Image classification data set "MahJongTrainDataSet" (likesm0887/MahJongTrainDataSet on GitHub). Class labels (26): bamboo eight tile, bamboo five tile, characters eight tile, characters five tile, characters four tile, characters nine tile, characters one tile, characters seven tile, characters six tile, characters three tile, characters two tile, circle eight tile, circle five tile, circle four tile, circle nine tile, circle one tile, circle seven tile, circle six tile, circle three tile, circle two tile, east wind tile, green dragon tile, north wind tile, red dragon tile, west wind tile, white dragon tile.

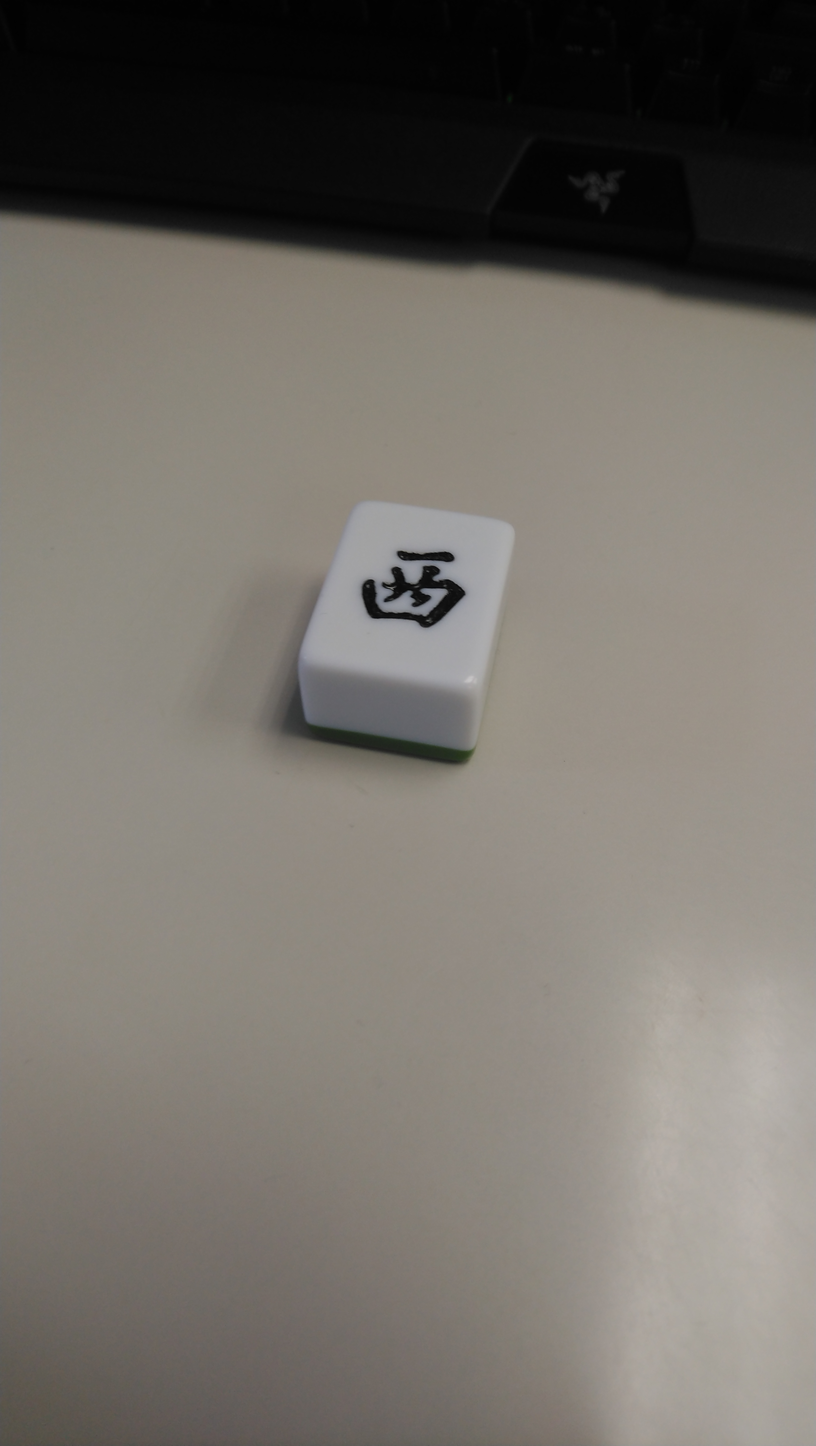
Label: east wind tile

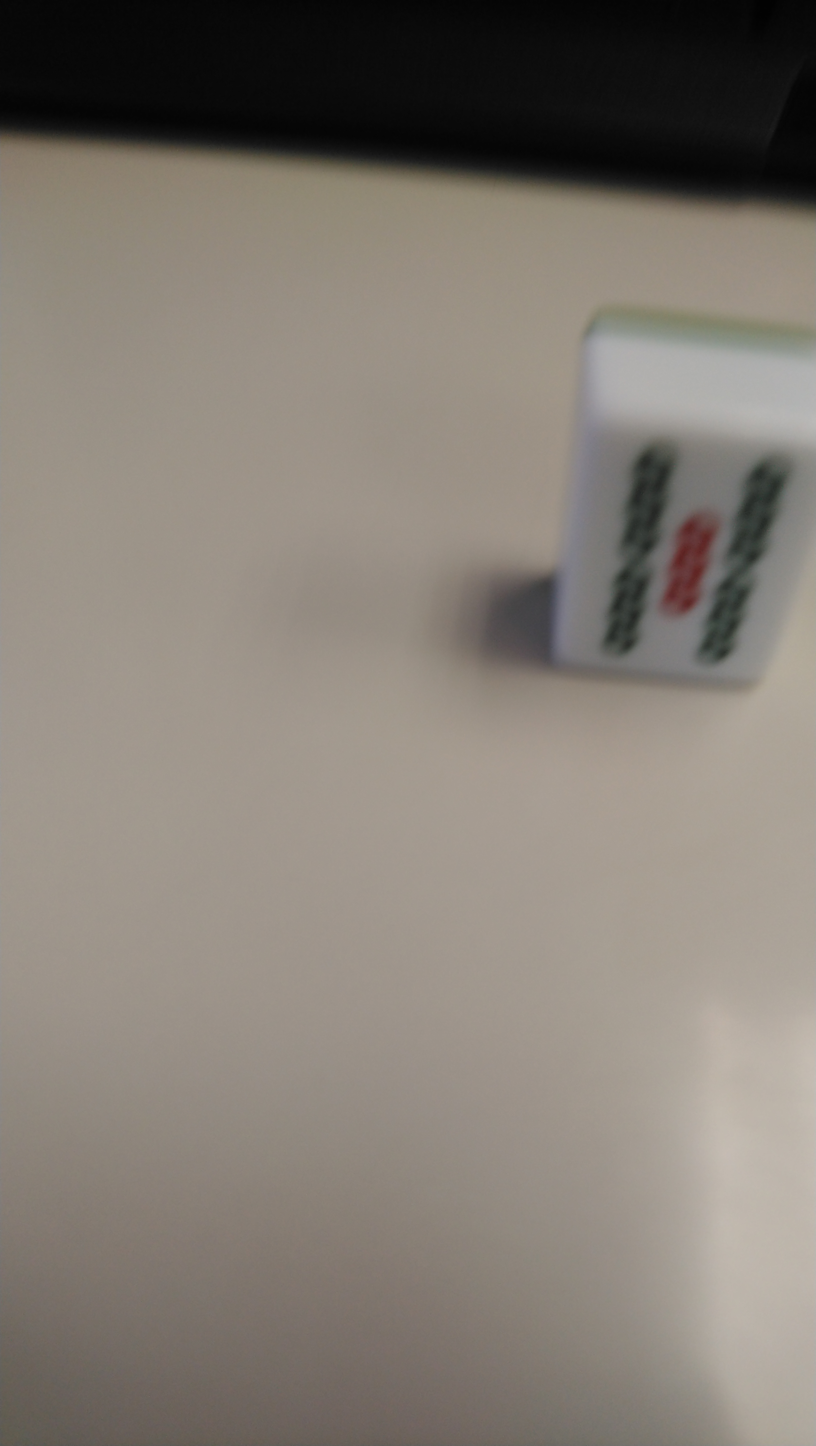
Label: bamboo five tile

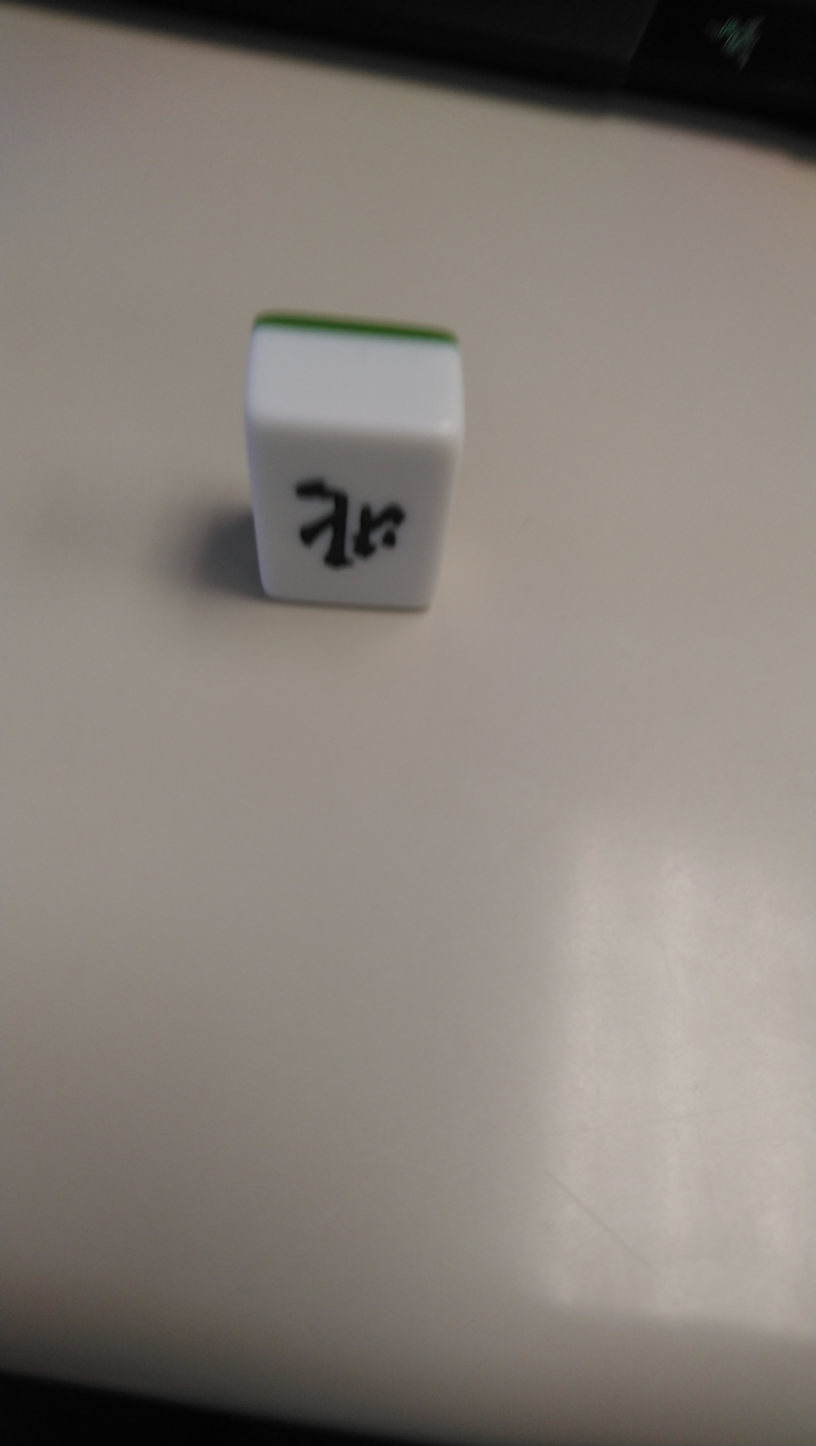
Label: north wind tile

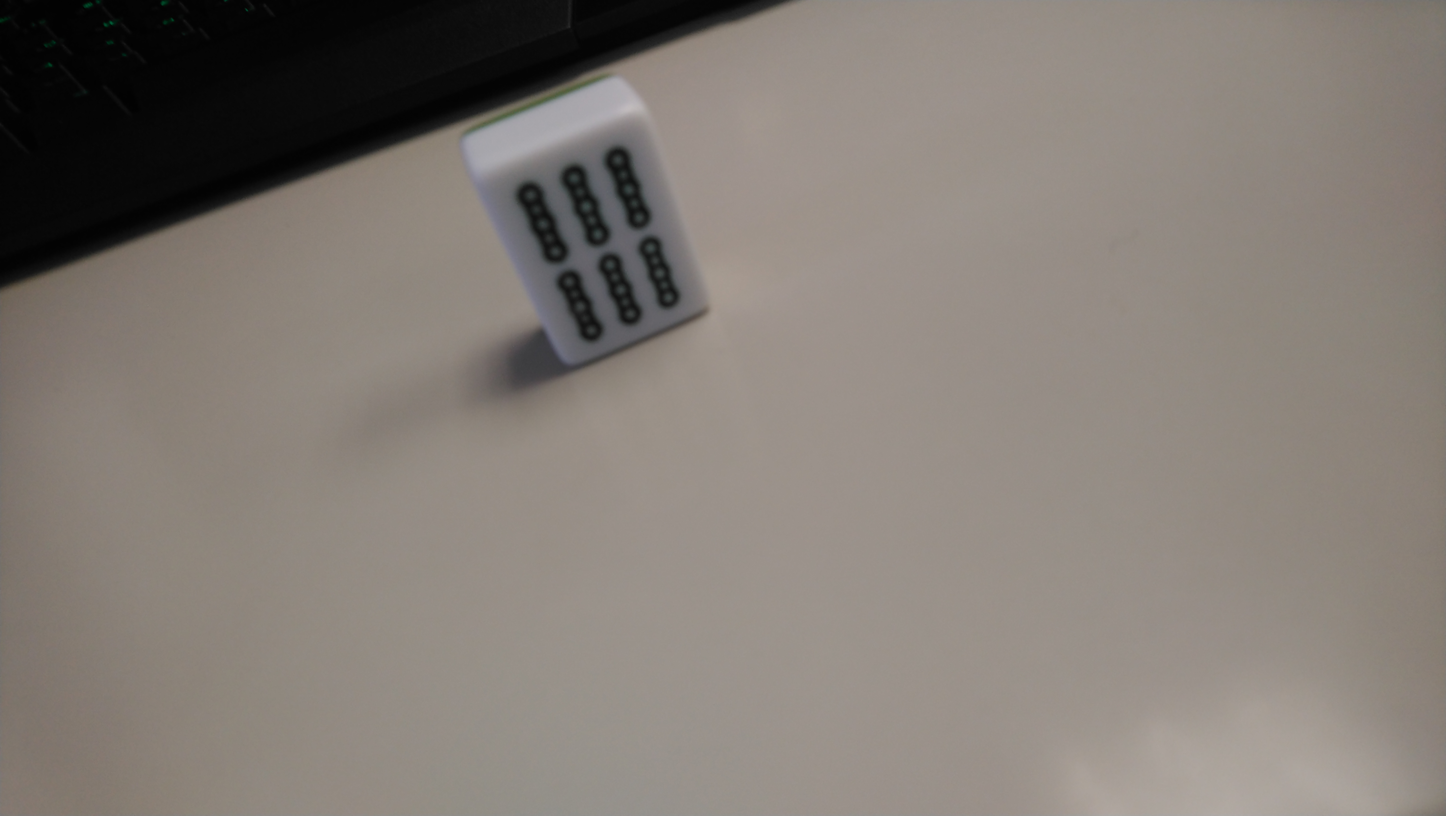
Label: bamboo eight tile

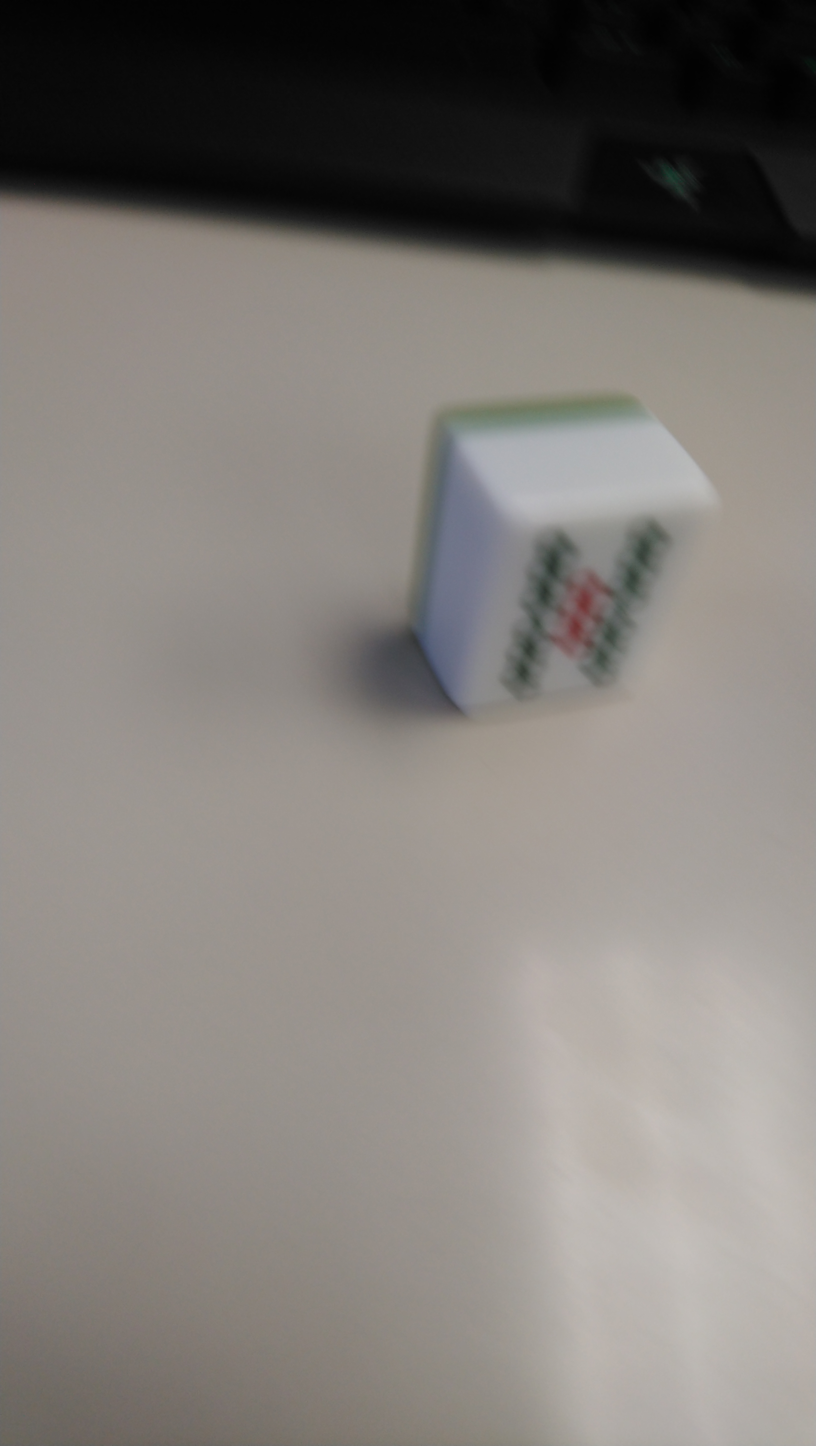
Label: bamboo five tile

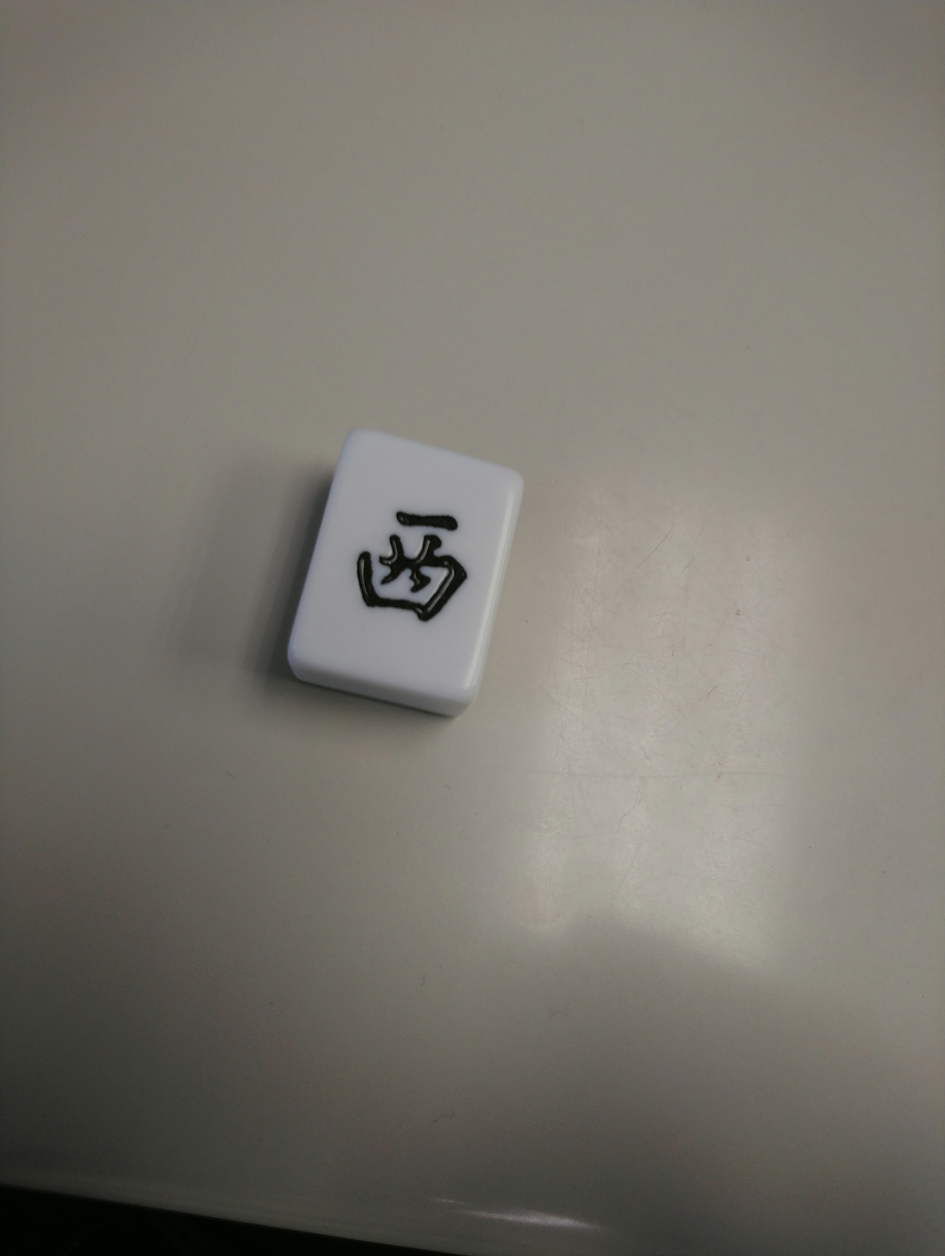
Label: west wind tile
